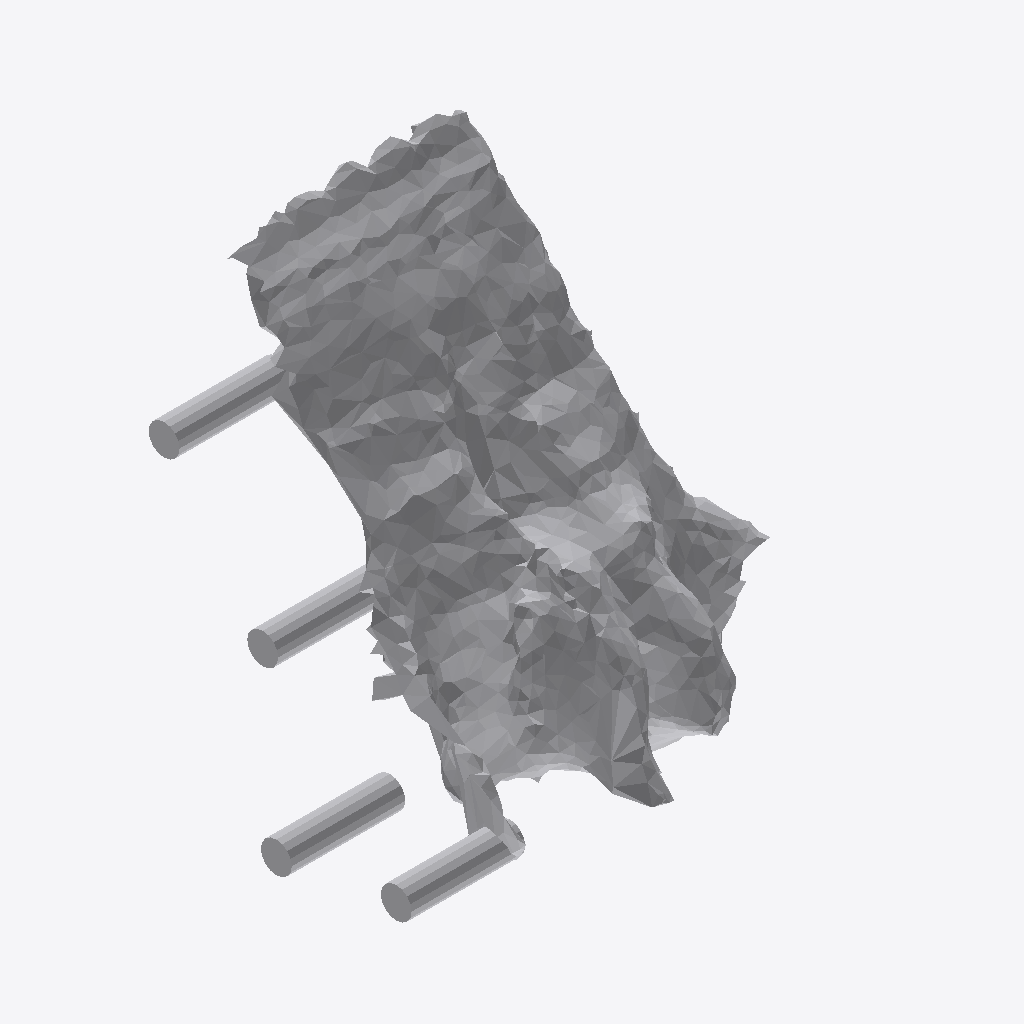
Isometric view of an IFC building model (IFC-SPF (STEP), schema IFC4, length unit metre), seen from the south-west, elements coloured by IFC class: 1 other element (light grey).
Extent 0.443 m × 0.350 m × 0.481 m (x, y, z). Storeys (1): Ground Floor at 0.00 m. Elements (1): 1 IfcFurniture.

HEADER;
FILE_DESCRIPTION(('ViewDefinition [CoordinationView]'),'2;1');
FILE_NAME('','2026-07-12T06:39:41',(''),(''),'IfcOpenShell 0.8.0','IfcOpenShell 0.8.0','');
FILE_SCHEMA(('IFC4'));
ENDSEC;
DATA;
#17=IFCPROJECT('359KGAnon3yeaCQC6PamaB',#5,'Office Project',$,$,$,$,(#15),#10);
#20=IFCSITE('3PzNyIh$5Dt9LEcsy0a3I_',#5,'Site',$,$,#19,$,$,.ELEMENT.,$,$,$,$,$);
#22=IFCBUILDING('34y$aUDfz57vdNoCdiIN4z',#5,'Building',$,$,#21,$,$,.ELEMENT.,$,$,$);
#24=IFCBUILDINGSTOREY('30RGTNJg54NvZq5H49REzA',#5,'Ground Floor',$,$,#23,$,$,.ELEMENT.,0.0);
#35=IFCFURNITURE('0XCjLn2OLEYxd9TsPbH6ly',#5,'list02_stool',$,$,#34,#31,$,$);
ENDSEC;
